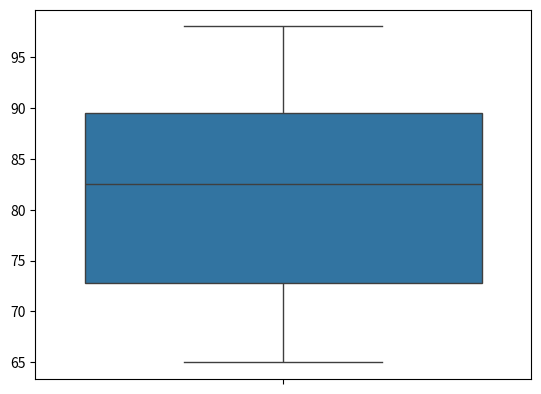
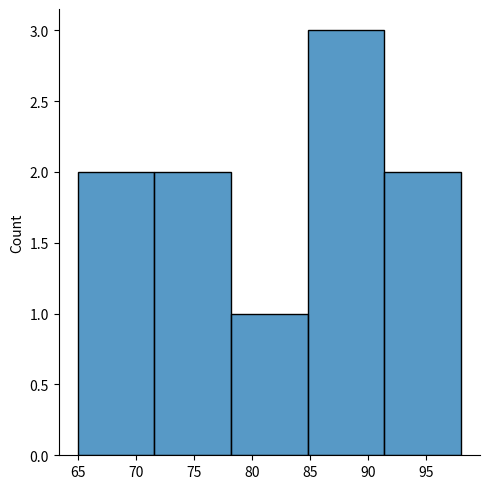

Source code (Python) for these figures, in order:
import seaborn as sns
import matplotlib.pyplot as plt
scores = [65, 70, 72, 75, 80, 85, 88, 90, 95, 98]

# Very basic plotting
sns.boxplot(data = scores)
plt.show()
sns.displot(scores)
plt.show()

